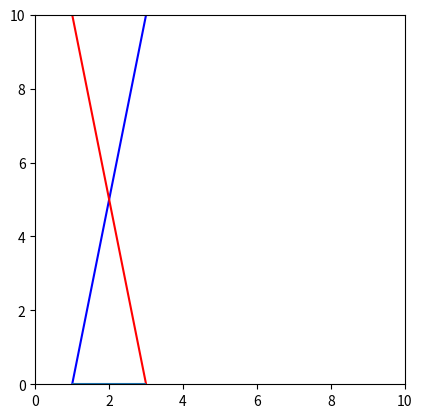

The matplotlib source for this figure:
#!/usr/bin/env python3
# -*- coding: utf-8 -*-
"""
Created on Fri Apr 16 09:53:59 2021

@author: ewanheeder
"""

import numpy as np

import matplotlib.pyplot as plt

def f(x1, x2, y3):
    
    x3 = (x1 + x2)/2
    
    a1 = (2 * y3)/(x2 - x1)
    
    b1 =-2 * x1 * y3/(x2 - x1) #par tan
    
    a2 = (2 * y3)/(x1 - x2)
    
    b2 = 2 * y3 * x2/(x2 - x1)  #Thalês le 100


    x = np.linspace(x1,x2)
    
    fig=plt.figure()
    
    ax = fig.add_subplot(111)
    
    plt.plot(x, a1 * x + b1, 'b')
    plt.plot(x, a2 * x + b2, 'r')
    plt.hlines(0,x1, x2)
    
    plt.xlim(0,10)
    plt.ylim(0,10)
    ax.set_aspect('equal')
    
    
f(1,3,5)